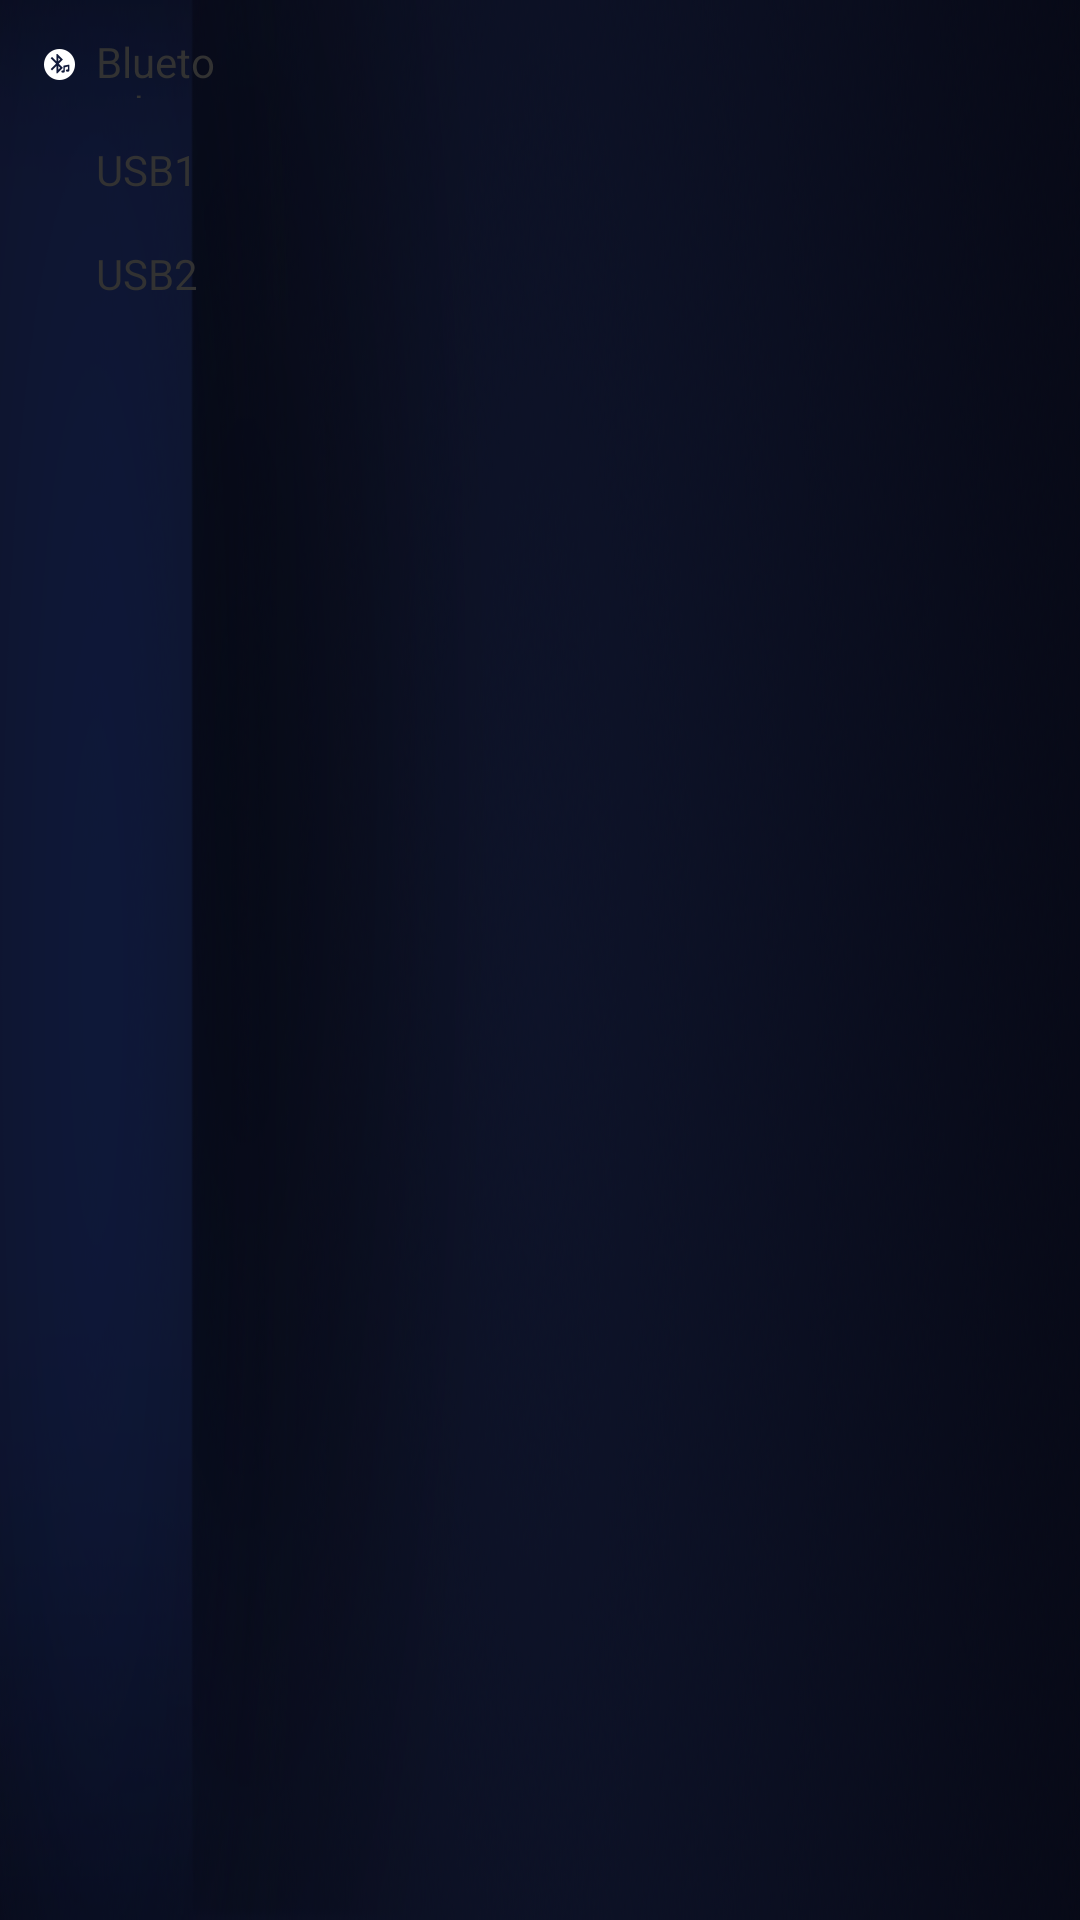

Reconstruct the res/layout file that produces this screen, plus the resources it refers to.
<!-- AndroidManifest.xml: application theme ActivityTransparentTheme -->
<!-- res/layout/activity_music_list.xml -->
<?xml version="1.0" encoding="utf-8"?>

<LinearLayout
    xmlns:android="http://schemas.android.com/apk/res/android"
    android:layout_width="match_parent"
    android:layout_height="match_parent"
    android:background="@drawable/bg"
    android:orientation="horizontal"
    >
    <LinearLayout
        android:orientation="vertical"
        android:layout_width="223px"
        android:layout_height="match_parent">
        <RelativeLayout
            android:layout_gravity="center_horizontal"
            android:id="@+id/rl_bt"
            android:layout_marginTop="33px"
            android:layout_width="match_parent"
            android:layout_height="65px">
            <ImageView
                android:layout_marginLeft="40px"
                android:layout_centerVertical="true"
                android:src="@drawable/btn_bt_normal"
                android:id="@+id/iv_bt"
                android:layout_width="40px"
                android:layout_height="40px" />
            <TextView
                android:id="@+id/tv_bt"
                android:layout_toRightOf="@+id/iv_bt"
                android:layout_centerVertical="true"
                android:layout_marginLeft="16px"
                android:text="@string/tv_bt"
                android:layout_width="wrap_content"
                android:layout_height="wrap_content"
                />
        </RelativeLayout>
        <RelativeLayout
            android:layout_gravity="center_horizontal"
            android:layout_marginTop="39px"
            android:id="@+id/rl_usb_one"
            android:layout_width="match_parent"
            android:layout_height="65px">
            <ImageView
                android:layout_marginLeft="40px"
                android:src="@drawable/iv_usb_normal"
                android:layout_centerVertical="true"
                android:id="@+id/iv_usb_one"
                android:layout_width="40px"
                android:layout_height="40px" />
            <TextView
                android:layout_centerVertical="true"
                android:layout_marginLeft="16px"
                android:layout_toRightOf="@+id/iv_usb_one"
                android:gravity="center"
                android:layout_gravity="center"
                android:text="@string/tv_usb_one"
                android:id="@+id/tv_usb_one"
                android:layout_width="wrap_content"
                android:layout_height="wrap_content"
                />
        </RelativeLayout>

        <RelativeLayout
            android:layout_gravity="center_horizontal"
            android:layout_marginTop="39px"
            android:id="@+id/rl_usb_two"
            android:layout_width="match_parent"
            android:layout_height="65px">
            <ImageView
                android:layout_marginLeft="40px"
                android:src="@drawable/iv_usb_normal"
                android:layout_centerVertical="true"
                android:id="@+id/iv_usb_two"
                android:layout_width="40px"
                android:layout_height="40px" />
            <TextView
                android:layout_centerVertical="true"
                android:layout_marginLeft="16px"
                android:layout_toRightOf="@+id/iv_usb_two"
                android:gravity="center"
                android:layout_gravity="center"
                android:text="@string/tv_usb_two"
                android:id="@+id/tv_usb_two"
                android:layout_width="wrap_content"
                android:layout_height="wrap_content"
                />
        </RelativeLayout>

    </LinearLayout>

    <FrameLayout
        android:id="@+id/fragment_container"
        android:layout_width="match_parent"
        android:layout_height="match_parent"
       >

    </FrameLayout>




</LinearLayout>
<!-- resources referenced by this layout -->
<resources>
  <!-- drawable bg: png bitmap (drawable, 238813 bytes) -->
  <!-- drawable btn_bt_normal: png bitmap (drawable, 2018 bytes) -->
  <string name="tv_bt">Bluetooth</string>
  <string name="tv_usb_one">USB1</string>
  <string name="tv_usb_two">USB2</string>
  <style name="ActivityTransparentTheme" parent="AppTheme">
          <item name="android:windowBackground">@android:color/transparent</item>
      </style>
  <style name="AppTheme" parent="android:Theme.Light">
          
         
          <item name="android:windowNoTitle">true</item>
          <item name="android:windowEnableSplitTouch">false</item>
          <item name="android:splitMotionEvents">false</item>
          <item name="android:fastScrollThumbDrawable">@drawable/list_scroll</item>
          <item name="android:fastScrollTrackDrawable">@null</item>
  
      </style>
  <!-- drawable list_scroll: png bitmap (drawable, 1232 bytes) -->
</resources>
